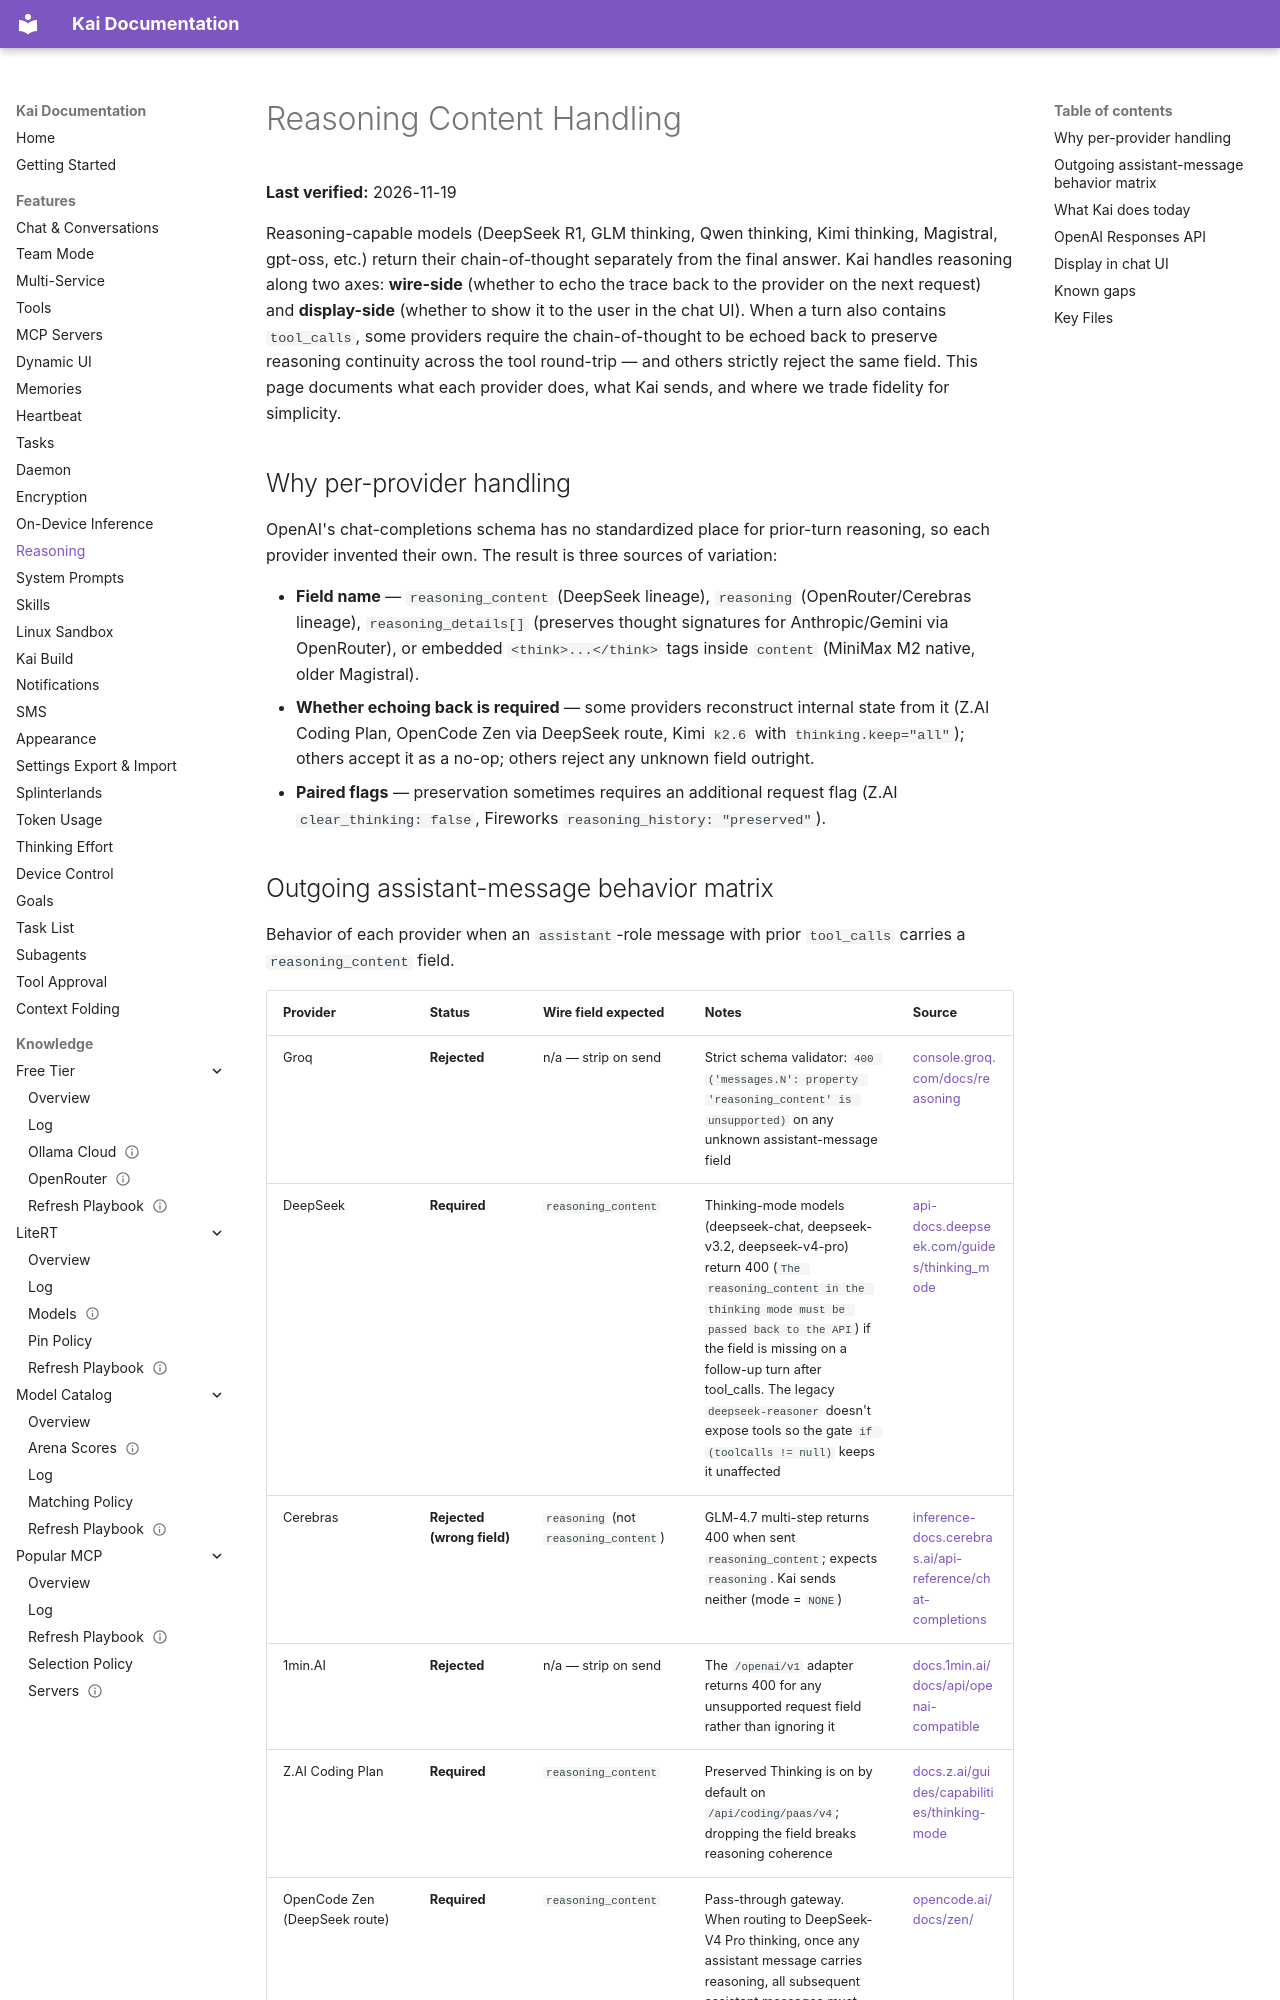

repository: DUOFreedom/Kai-Next · page: features/reasoning/index.html · generator: mkdocs

# Reasoning Content Handling

**Last verified:** 2026-11-19

Reasoning-capable models (DeepSeek R1, GLM thinking, Qwen thinking, Kimi thinking, Magistral, gpt-oss, etc.) return their chain-of-thought separately from the final answer. Kai handles reasoning along two axes: **wire-side** (whether to echo the trace back to the provider on the next request) and **display-side** (whether to show it to the user in the chat UI). When a turn also contains `tool_calls`, some providers require the chain-of-thought to be echoed back to preserve reasoning continuity across the tool round-trip — and others strictly reject the same field. This page documents what each provider does, what Kai sends, and where we trade fidelity for simplicity.

## Why per-provider handling

OpenAI's chat-completions schema has no standardized place for prior-turn reasoning, so each provider invented their own. The result is three sources of variation:

- **Field name** — `reasoning_content` (DeepSeek lineage), `reasoning` (OpenRouter/Cerebras lineage), `reasoning_details[]` (preserves thought signatures for Anthropic/Gemini via OpenRouter), or embedded `<think>...</think>` tags inside `content` (MiniMax M2 native, older Magistral).
- **Whether echoing back is required** — some providers reconstruct internal state from it (Z.AI Coding Plan, OpenCode Zen via DeepSeek route, Kimi `k2.6` with `thinking.keep="all"`); others accept it as a no-op; others reject any unknown field outright.
- **Paired flags** — preservation sometimes requires an additional request flag (Z.AI `clear_thinking: false`, Fireworks `reasoning_history: "preserved"`).
